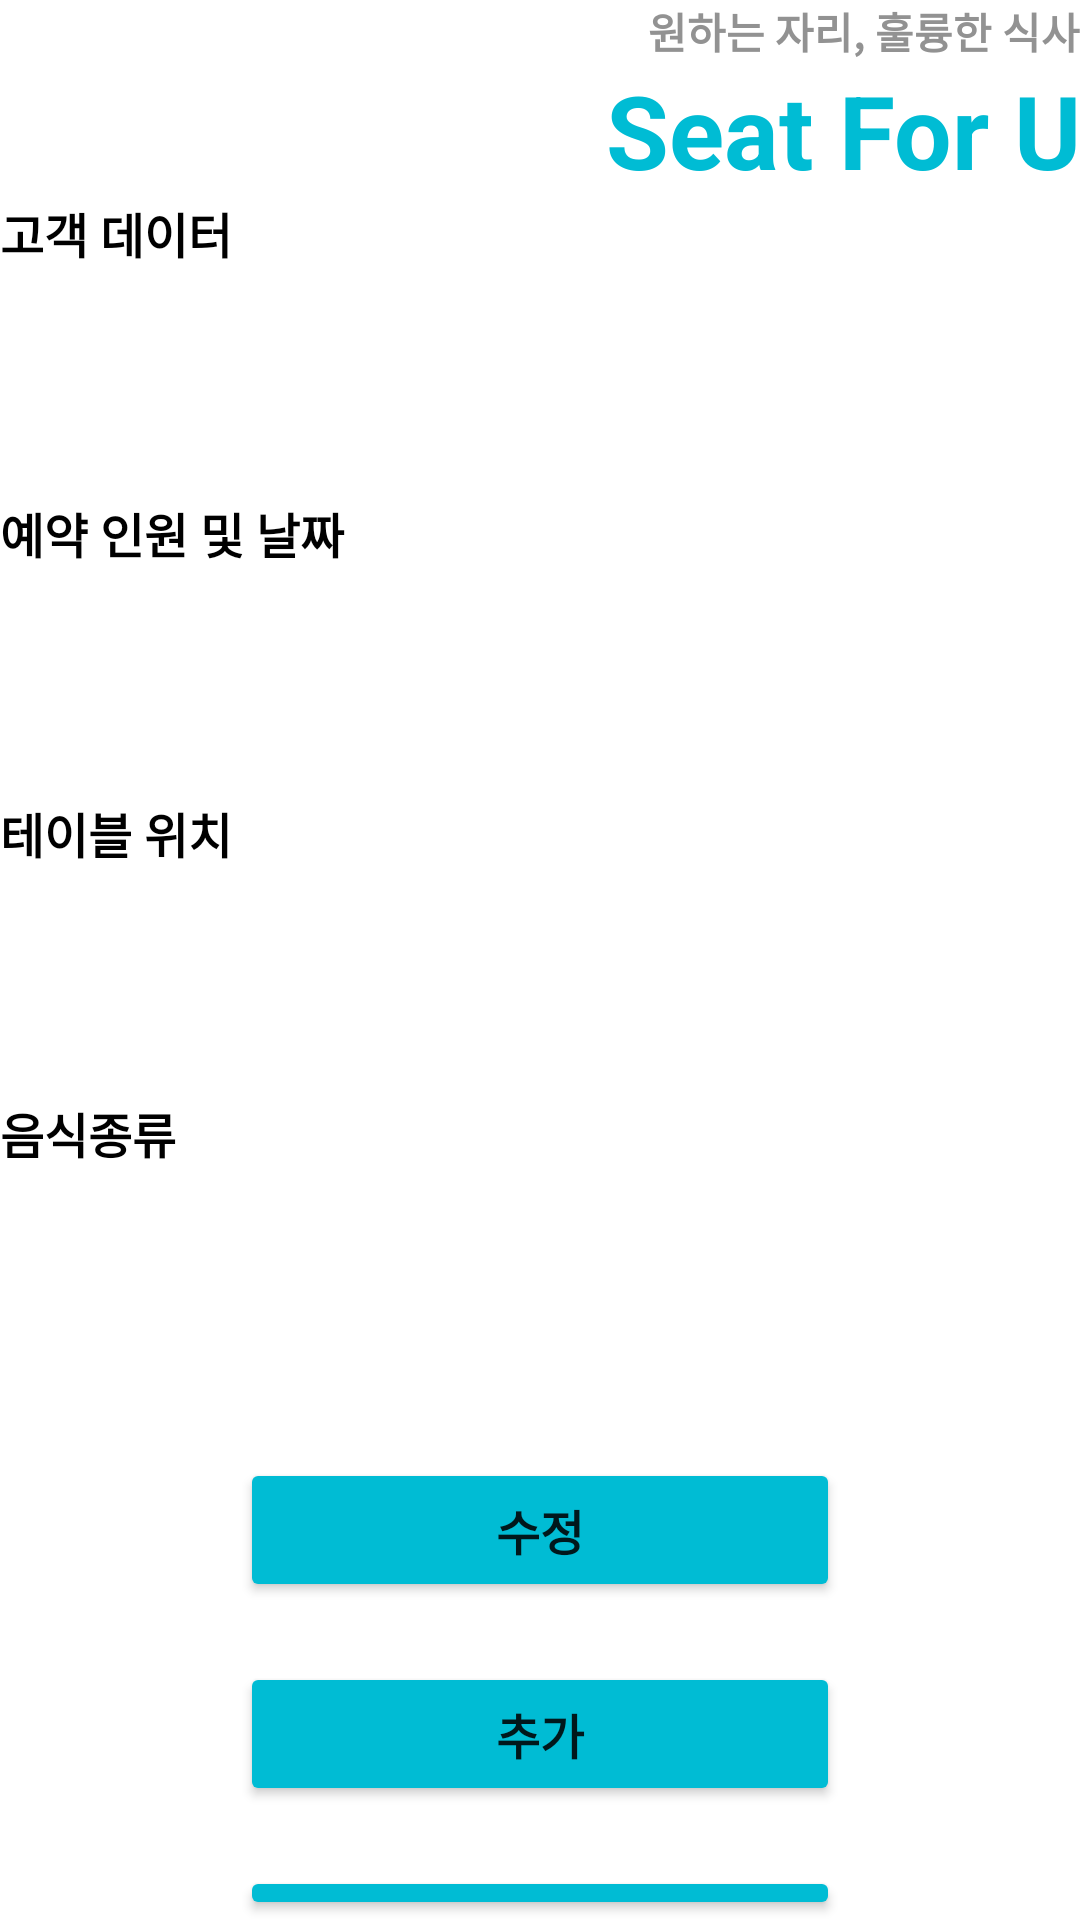

Layout XML and referenced resources for this Android screen:
<!-- AndroidManifest.xml: application theme Theme.SeatForU -->
<!-- res/layout/activity_check_reservation.xml -->
<?xml version="1.0" encoding="utf-8"?>
<LinearLayout xmlns:android="http://schemas.android.com/apk/res/android"
    android:layout_width="match_parent"
    android:layout_height="match_parent"
    android:layout_margin="20dp"
    android:orientation="vertical">

    <TextView
        android:id="@+id/textView26"
        android:layout_width="match_parent"
        android:layout_height="wrap_content"
        android:gravity="end"
        android:text="원하는 자리, 훌륭한 식사"
        android:textColor="#929292"
        android:textSize="14sp"
        android:textStyle="bold" />

    <TextView
        android:id="@+id/logoA"
        android:layout_width="match_parent"
        android:layout_height="wrap_content"
        android:gravity="end"
        android:text="Seat For U"
        android:textColor="#00BCD4"
        android:textSize="34sp"
        android:textStyle="bold" />

    <LinearLayout
        android:layout_width="match_parent"
        android:layout_height="match_parent"
        android:orientation="vertical">

        <TextView
            android:id="@+id/textView27"
            android:layout_width="match_parent"
            android:layout_height="100dp"
            android:text="고객 데이터"
            android:textColor="#000000"
            android:textSize="16sp"
            android:textStyle="bold" />

        <TextView
            android:id="@+id/textView33"
            android:layout_width="match_parent"
            android:layout_height="100dp"
            android:text="예약 인원 및 날짜"
            android:textColor="#000000"
            android:textSize="16sp"
            android:textStyle="bold" />

        <TextView
            android:id="@+id/textView34"
            android:layout_width="match_parent"
            android:layout_height="100dp"
            android:text="테이블 위치"
            android:textColor="#000000"
            android:textSize="16sp"
            android:textStyle="bold" />

        <TextView
            android:id="@+id/textView35"
            android:layout_width="match_parent"
            android:layout_height="100dp"
            android:text="음식종류"
            android:textColor="#000000"
            android:textSize="16sp"
            android:textStyle="bold" />

        <Button
            android:id="@+id/button67"
            android:layout_width="match_parent"
            android:layout_height="wrap_content"
            android:layout_marginStart="80dp"
            android:layout_marginTop="20dp"
            android:layout_marginEnd="80dp"
            android:backgroundTint="#00BCD4"
            android:text="수정"
            android:textSize="16sp"
            android:textStyle="bold" />

        <Button
            android:id="@+id/button75"
            android:layout_width="match_parent"
            android:layout_height="wrap_content"
            android:layout_marginStart="80dp"
            android:layout_marginTop="20dp"
            android:layout_marginEnd="80dp"
            android:backgroundTint="#00BCD4"
            android:text="추가"
            android:textSize="16sp"
            android:textStyle="bold" />

        <Button
            android:id="@+id/button76"
            android:layout_width="match_parent"
            android:layout_height="wrap_content"
            android:layout_marginStart="80dp"
            android:layout_marginTop="20dp"
            android:layout_marginEnd="80dp"
            android:backgroundTint="#00BCD4"
            android:text="저장"
            android:textSize="16sp"
            android:textStyle="bold" />
    </LinearLayout>
</LinearLayout>
<!-- resources referenced by this layout -->
<resources>
  <style name="Theme.SeatForU" parent="Theme.MaterialComponents.DayNight.NoActionBar">
          
          <item name="colorPrimary">@color/purple_500</item>
          <item name="colorPrimaryVariant">@color/purple_700</item>
          <item name="colorOnPrimary">@color/white</item>
          
          <item name="colorSecondary">@color/teal_200</item>
          <item name="colorSecondaryVariant">@color/teal_700</item>
          <item name="colorOnSecondary">@color/black</item>
          
          <item name="android:statusBarColor" tools:targetApi="l">?attr/colorPrimaryVariant</item>
          
      </style>
  <!-- not gathered from this repository: default colours our renderer supplied (Android Studio template values) -->
  <color name="purple_500">#FF6200EE</color>
  <color name="purple_700">#FF3700B3</color>
  <color name="teal_200">#FF03DAC5</color>
  <color name="teal_700">#FF018786</color>
  <color name="black">#FF000000</color>
  <color name="white">#FFFFFFFF</color>
</resources>
